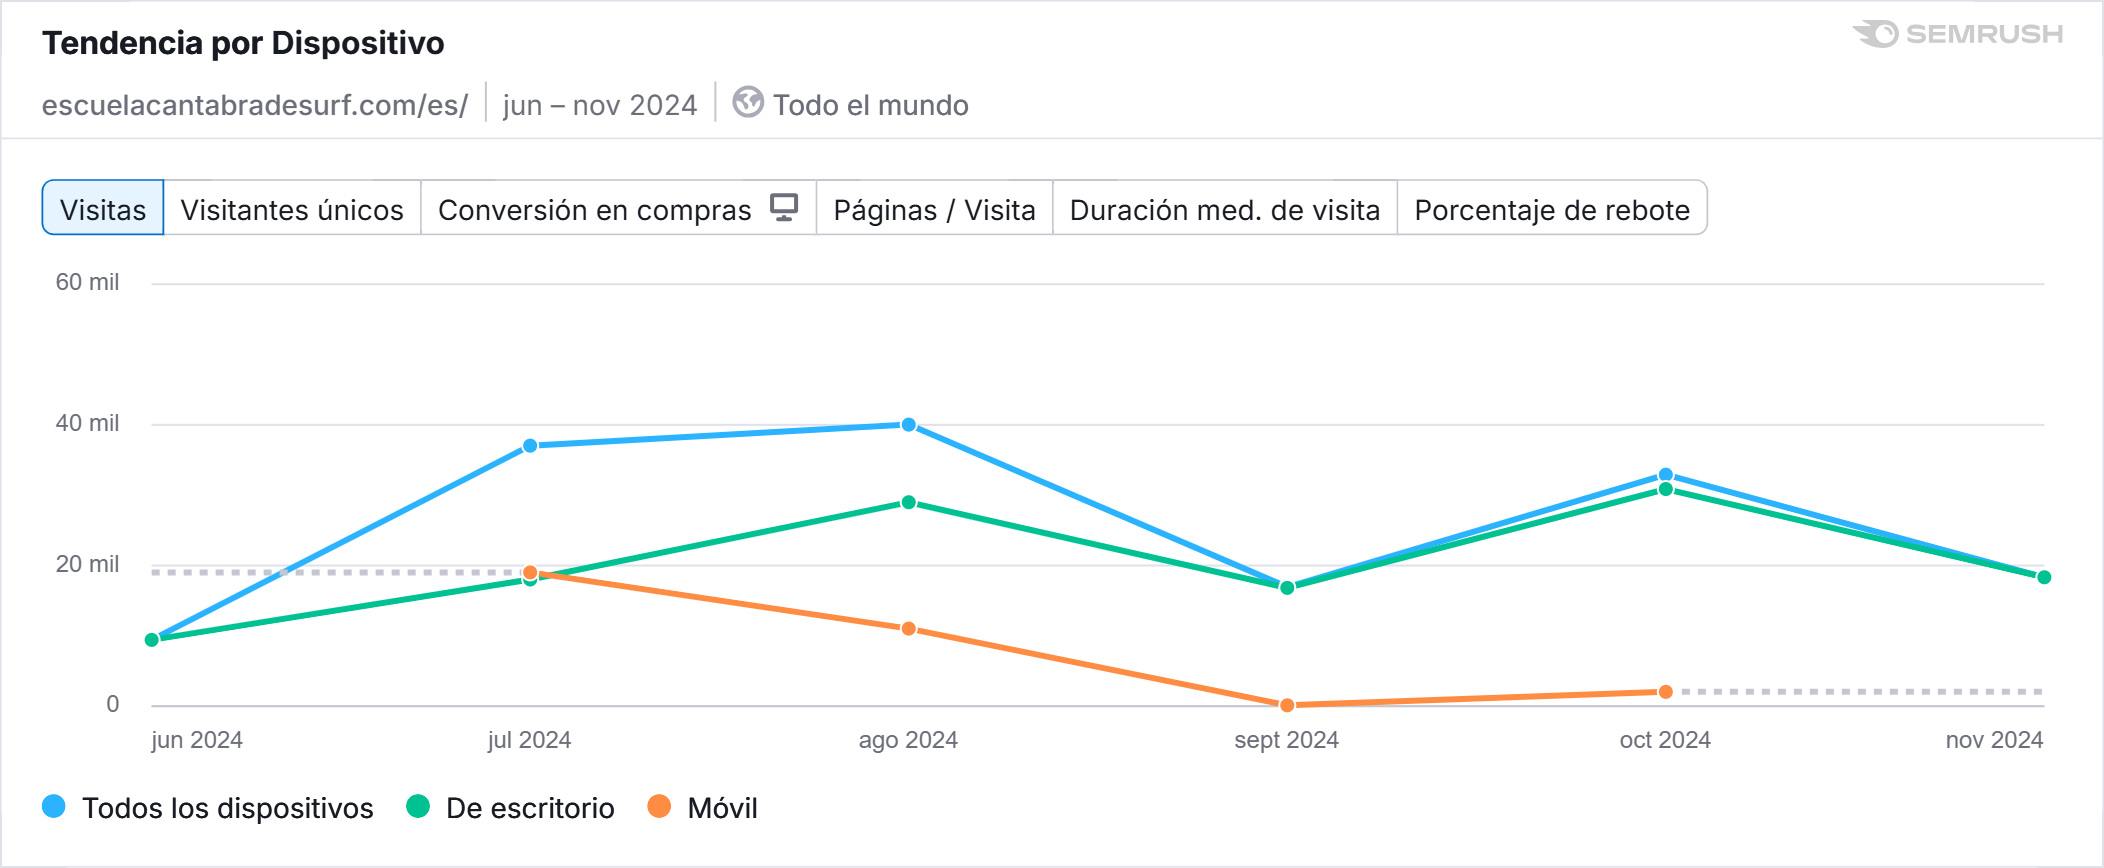

Data behind this chart, as committed beside it:
, Todos los dispositivos, De escritorio, Móvil
jun 2024, 9425, 9425, 0
jul 2024, 37045, 18019, 19026
ago 2024, 40036, 29003, 11033
sept 2024, 16947, 16822, 125
oct 2024, 32917, 30878, 2039
nov 2024, 18328, 18328, 0
